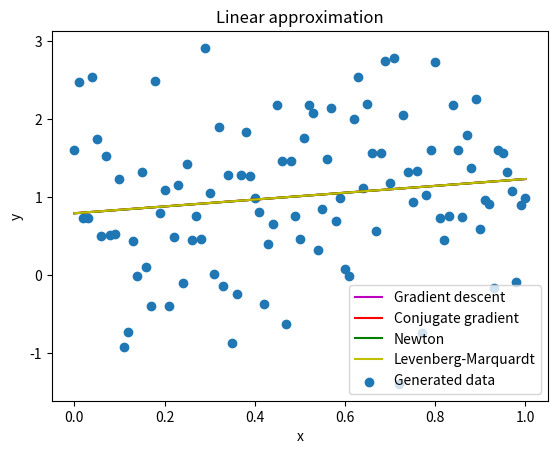
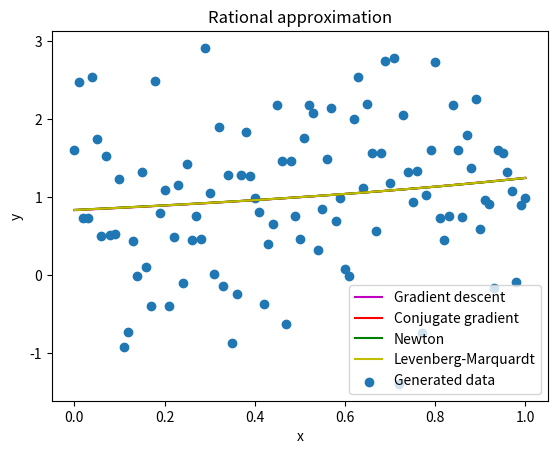

Source code (Python) for these figures, in order:
#!/usr/bin/env python3

from math import sin, sqrt

import matplotlib.pyplot as plt
import numpy as np
import scipy.optimize as opt

PRECISION = 0.001
RANDOM_SEED = 42
GRADIENT_DECREASING_COEFFICIENT = 0.001


def generate_data():
    alpha = np.random.uniform(0.0, 1.0)
    beta = np.random.uniform(0.0, 1.0)
    size = 101

    xs = np.zeros(size)
    ys = np.zeros(size)
    deltas = np.random.normal(scale=1, size=101)
    for k in range(0, size):
        xs[k] = k / 100
        ys[k] = alpha * xs[k] + beta + deltas[k]

    return xs, ys


def linear_approximation(args, x):
    return args[0] * x + args[1]


def rational_approximation(args, x):
    return args[0] / (1 + args[1] * x)


def arg_distance(a1, b1, a2, b2):
    return sqrt((a1 - a2) ** 2 + (b1 - b2) ** 2)


def squared_deviations_sum(approximation_function, xs, ys, args):
    res = 0.0

    for k in range(0, 101):
        orig_res = ys[k]
        approx_res = approximation_function(args, xs[k])
        res += (orig_res - approx_res) ** 2
    return res


def gradient_descent(func_to_optimize, x0, precision):
    result = x0
    i = 0
    function_evaluations = 0
    while True:
        i += 1
        function_value = func_to_optimize(result)
        gradient = opt.approx_fprime(result, func_to_optimize,
                                     [precision] * len(result))
        # approx_frime evaluates function twice
        function_evaluations += 3
        if arg_distance(gradient[0], gradient[1], 0, 0) < PRECISION:
            print()
            break
        result -= gradient * GRADIENT_DECREASING_COEFFICIENT

    print("Current function value:", function_value)
    print("Iterations:", i)
    print("Function evaluations:", function_evaluations)
    return result


def conjugate_gradient(func_to_optimize, x0, precision):
    return opt.minimize(func_to_optimize, x0, tol=precision, method='CG',
                        options={'disp': True}).x


def newton_method(func_to_optimize, x0, precision):
    def jacobian(params):
        return opt.approx_fprime(params, func_to_optimize, precision)

    return opt.minimize(func_to_optimize, x0, tol=precision,
                        method='Newton-CG',
                        jac=jacobian,
                        options={'disp': True}).x


def levenberg_marquardt(func_to_optimize, approx_func, x, y, x0, precision):
    def error_func(args):
        return y - approx_func(args, x)

    res = opt.least_squares(error_func, x0, method='lm', ftol=precision)
    function_value = func_to_optimize(res.x)
    print("Current function value:", function_value)
    print("Function evaluations:", res.nfev)
    return res.x



def main():
    np.random.seed(RANDOM_SEED)
    xs, ys = generate_data()

    for plot_title, approx_func in [
        ("Linear approximation", linear_approximation),
        ("Rational approximation", rational_approximation)
    ]:
        print("\n" + plot_title)

        def func_to_optimize(args):
            return squared_deviations_sum(approx_func, xs, ys, args)

        for method, color, name in [
            (gradient_descent, 'm', "Gradient descent"),
            (conjugate_gradient, 'r', "Conjugate gradient"),
            (newton_method, 'g', "Newton"),
            (levenberg_marquardt, 'y', "Levenberg-Marquardt")
        ]:
            print(method.__name__, " approximation:", sep="")

            if method == levenberg_marquardt:
                res = levenberg_marquardt(func_to_optimize, approx_func,
                                          xs, ys, [.25, 0], PRECISION)
            else:
                res = method(func_to_optimize, [.25, 0.], PRECISION)
            print("Result:", res)

            approx_ys = approx_func(res, xs)

            plt.plot(xs, approx_ys, color=color, label=name)
            print()

        plt.title(plot_title)
        plt.scatter(x=xs, y=ys, label='Generated data')
        plt.xlabel('x')
        plt.ylabel('y')
        plt.legend()
        plt.show()
        plt.clf()


if __name__ == '__main__':
    main()
